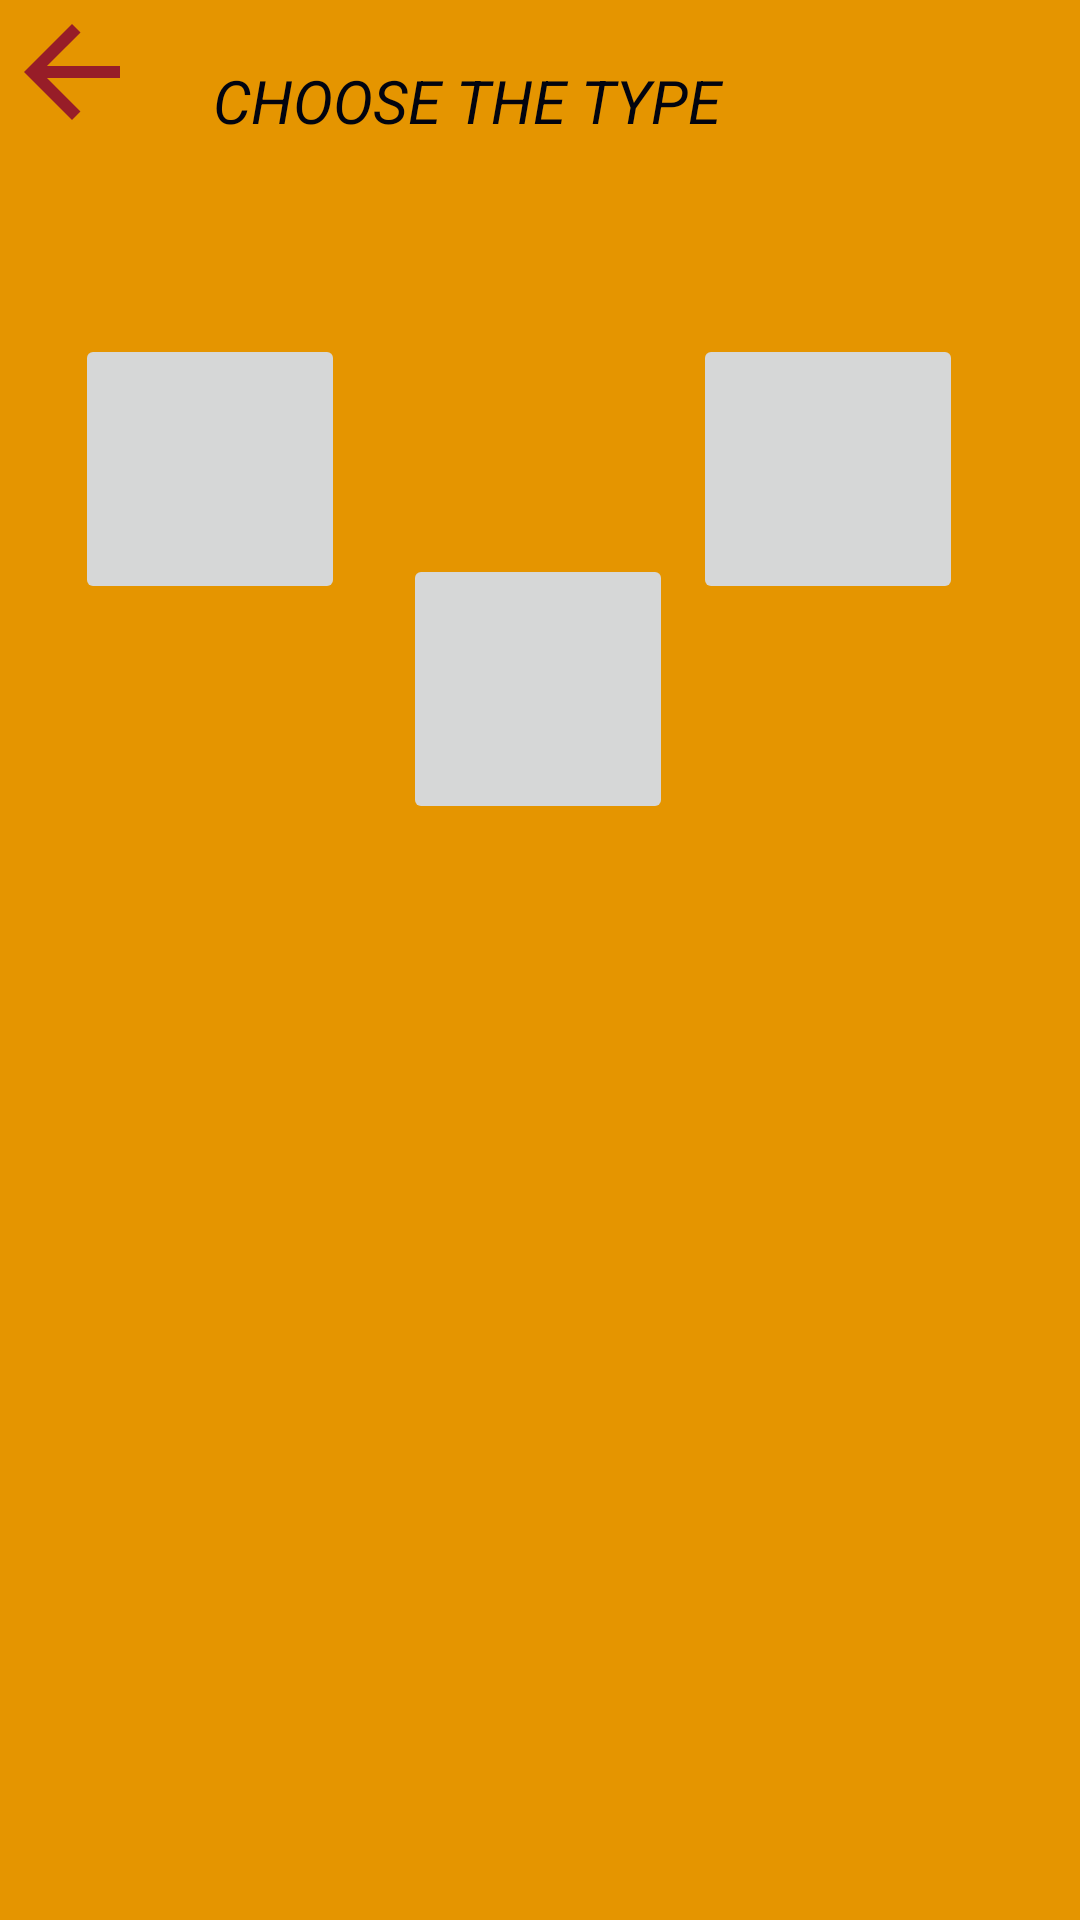

Reconstruct the res/layout file that produces this screen, plus the resources it refers to.
<!-- AndroidManifest.xml: application theme Theme.Garage -->
<!-- res/layout/popup_window.xml -->
<?xml version="1.0" encoding="utf-8"?>
<RelativeLayout xmlns:android="http://schemas.android.com/apk/res/android"
    xmlns:tools="http://schemas.android.com/tools"
    android:layout_width="wrap_content"
    android:layout_height="wrap_content"
    xmlns:app="http://schemas.android.com/apk/res-auto"
    android:background="@color/popup_color">

    <androidx.constraintlayout.widget.ConstraintLayout
        android:layout_width="match_parent"
        android:layout_height="295dp">

        <ImageView
            android:id="@+id/back_image_button"
            android:layout_width="wrap_content"
            android:layout_height="wrap_content"
            android:layout_gravity="bottom|end"
            android:layout_margin="@dimen/fab_margin"
            android:scrollbarSize="@android:dimen/app_icon_size"
            android:src="@drawable/back_arrow"
            app:layout_constraintBottom_toBottomOf="parent"
            app:layout_constraintEnd_toEndOf="parent"
            app:layout_constraintHorizontal_bias="0.0"
            app:layout_constraintStart_toStartOf="parent"
            app:layout_constraintTop_toTopOf="parent"
            app:layout_constraintVertical_bias="0.0"
            tools:ignore="MissingConstraints" />

        <TextView
            android:id="@+id/textView"
            android:layout_width="409dp"
            android:layout_height="71dp"
            android:text="CHOOSE THE TYPE"
            android:textAlignment="center"
            android:textColor="@color/titles_color"
            android:textSize="20sp"
            android:textStyle="italic"
            app:layout_constraintBottom_toBottomOf="parent"
            app:layout_constraintEnd_toEndOf="parent"
            app:layout_constraintHorizontal_bias="1.0"
            app:layout_constraintStart_toStartOf="parent"
            app:layout_constraintTop_toTopOf="parent"
            app:layout_constraintVertical_bias="0.089"
            tools:ignore="MissingConstraints" />

        <ImageButton
            android:id="@+id/type1"
            android:layout_width="90dp"
            android:layout_height="90dp"
            android:text="Button"
            app:layout_constraintBottom_toBottomOf="parent"
            app:layout_constraintEnd_toEndOf="parent"
            app:layout_constraintHorizontal_bias="0.093"
            app:layout_constraintStart_toStartOf="parent"
            app:layout_constraintTop_toTopOf="parent"
            app:layout_constraintVertical_bias="0.543"
            tools:ignore="MissingConstraints" />

        <ImageButton
            android:id="@+id/type2"
            android:layout_width="90dp"
            android:layout_height="90dp"
            android:text="Button"
            app:layout_constraintBottom_toBottomOf="parent"
            app:layout_constraintEnd_toEndOf="parent"
            app:layout_constraintHorizontal_bias="0.856"
            app:layout_constraintStart_toStartOf="parent"
            app:layout_constraintTop_toTopOf="parent"
            app:layout_constraintVertical_bias="0.543"
            tools:ignore="MissingConstraints" />

        <ImageButton
            android:id="@+id/type3"
            android:layout_width="90dp"
            android:layout_height="90dp"
            android:text="Button"
            app:layout_constraintBottom_toBottomOf="parent"
            app:layout_constraintEnd_toEndOf="parent"
            app:layout_constraintHorizontal_bias="0.498"
            app:layout_constraintStart_toStartOf="parent"
            app:layout_constraintTop_toTopOf="parent"
            app:layout_constraintVertical_bias="0.9"
            tools:ignore="MissingConstraints" />

    </androidx.constraintlayout.widget.ConstraintLayout>


</RelativeLayout>
<!-- resources referenced by this layout -->
<resources>
  <color name="popup_color">#e59500</color>
  <color name="titles_color">#02040f</color>
  <!-- drawable back_arrow (drawable-anydpi) -->
  <vector xmlns:android="http://schemas.android.com/apk/res/android"
      android:width="48dp"
      android:height="48dp"
      android:viewportWidth="24"
      android:viewportHeight="24"
      android:textColor="@color/buttons_color"
      android:alpha="0.8">
    <path
        android:fillColor="@color/buttons_color"
        android:pathData="M20,11H7.83l5.59,-5.59L12,4l-8,8 8,8 1.41,-1.41L7.83,13H20v-2z"/>
  </vector>
  <style name="Theme.Garage" parent="Theme.MaterialComponents.DayNight.DarkActionBar">
          
          <item name="colorPrimary">@color/purple_500</item>
          <item name="colorPrimaryVariant">@color/purple_700</item>
          <item name="colorOnPrimary">@color/white</item>
          
          <item name="colorSecondary">@color/teal_200</item>
          <item name="colorSecondaryVariant">@color/teal_700</item>
          <item name="colorOnSecondary">@color/black</item>
          
          <item name="android:statusBarColor" tools:targetApi="l">?attr/colorPrimaryVariant</item>
          
      </style>
  <color name="buttons_color">#840032</color>
  <color name="purple_500">#FF6200EE</color>
  <color name="purple_700">#FF3700B3</color>
  <color name="white">#FFFFFFFF</color>
  <color name="teal_200">#FF03DAC5</color>
  <color name="teal_700">#FF018786</color>
  <color name="black">#FF000000</color>
</resources>
